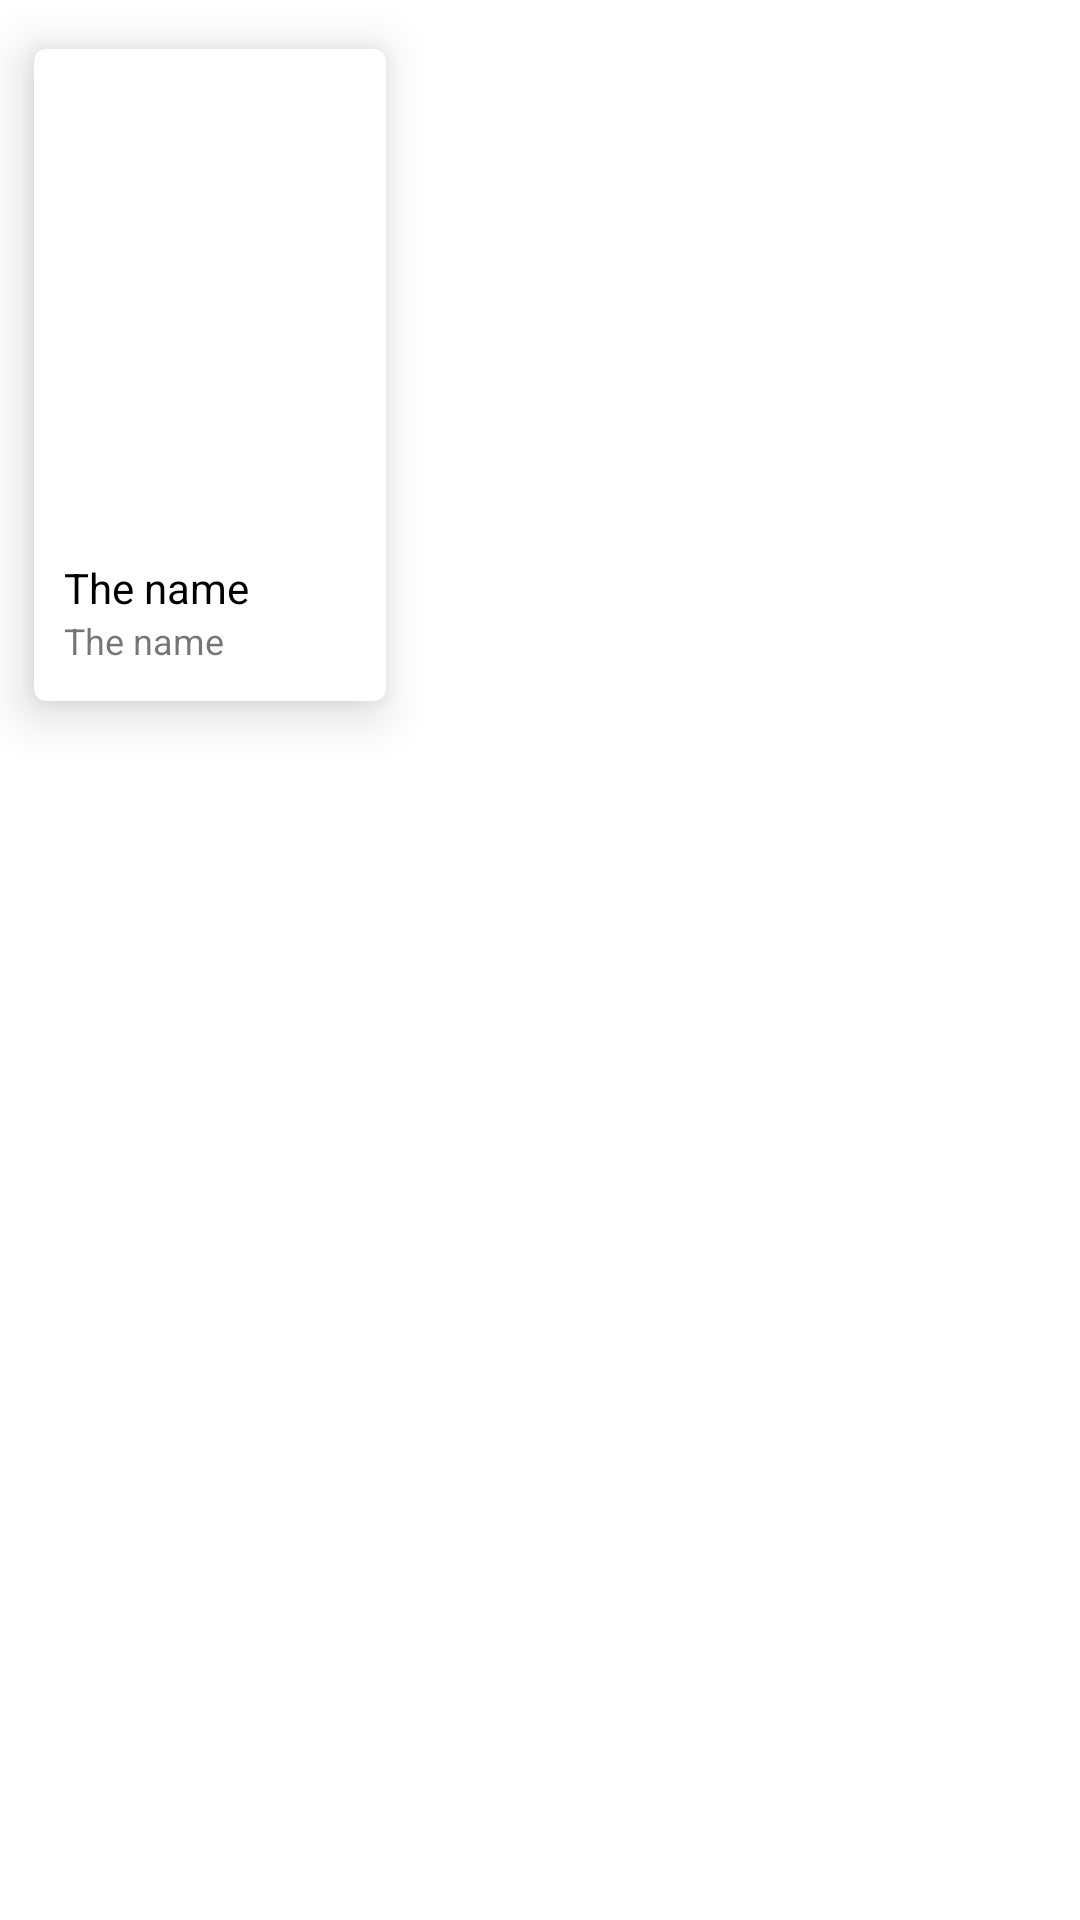

Produce the Android XML layout that renders to this screen, including the resource entries it uses.
<!-- AndroidManifest.xml: application theme Theme.CouchPotato -->
<!-- res/layout/cast_list_item.xml -->
<?xml version="1.0" encoding="utf-8"?>
<androidx.constraintlayout.widget.ConstraintLayout xmlns:android="http://schemas.android.com/apk/res/android"
    android:layout_width="wrap_content"
    android:layout_height="wrap_content">

    <include
        android:id="@+id/personCard"
        layout="@layout/person_card"/>

</androidx.constraintlayout.widget.ConstraintLayout>
<!-- res/layout/person_card.xml (included above) -->
<?xml version="1.0" encoding="utf-8"?>
<androidx.cardview.widget.CardView xmlns:android="http://schemas.android.com/apk/res/android"
    android:layout_width="140dp"
    android:layout_height="250dp"
    xmlns:app="http://schemas.android.com/apk/res-auto"
    xmlns:tools="http://schemas.android.com/tools"
    android:background="@android:color/transparent"
    app:cardElevation="10dp"
    app:cardUseCompatPadding="true"
    app:cardCornerRadius="4dp"
    app:cardBackgroundColor="@color/white">

    <androidx.constraintlayout.widget.ConstraintLayout
        android:layout_width="match_parent"
        android:layout_height="match_parent">

        <ImageView
            android:id="@+id/cardImage"
            android:layout_width="match_parent"
            android:scaleType="fitXY"
            android:layout_height="0dp"
            app:layout_constraintTop_toTopOf="parent"
            app:layout_constraintBottom_toTopOf="@+id/actor_name"
            android:layout_marginBottom="5dp"/>

        <TextView
            android:id="@+id/actor_name"
            android:layout_width="match_parent"
            android:layout_height="wrap_content"
            app:layout_constraintBottom_toTopOf="@id/actor_char"
            app:layout_constraintStart_toStartOf="parent"
            app:layout_constraintEnd_toEndOf="parent"
            android:layout_marginStart="10dp"
            android:layout_marginEnd="10dp"
            android:layout_marginBottom="0dp"
            tools:text="The name"
            android:textSize="14sp"
            android:textColor="@color/black"/>

        <TextView
            android:id="@+id/actor_char"
            android:layout_width="match_parent"
            android:layout_height="wrap_content"
            app:layout_constraintBottom_toBottomOf="parent"
            app:layout_constraintStart_toStartOf="parent"
            app:layout_constraintEnd_toEndOf="parent"
            android:layout_marginStart="10dp"
            app:layout_constrainedWidth="true"
            android:layout_marginEnd="10dp"
            android:layout_marginBottom="12dp"
            tools:text="The name"
            android:textSize="12sp"/>

    </androidx.constraintlayout.widget.ConstraintLayout>

</androidx.cardview.widget.CardView>
<!-- resources referenced by this layout -->
<resources>
  <color name="black">#FF000000</color>
  <color name="white">#FFFFFFFF</color>
  <style name="Theme.CouchPotato" parent="Theme.MaterialComponents.DayNight.NoActionBar">
          
          <item name="colorPrimary">@color/primary_blue</item>
          <item name="colorPrimaryVariant">@color/alt_primary_blue</item>
          <item name="colorOnPrimary">@color/white</item>
          
          <item name="colorSecondary">@color/primary_cream</item>
          <item name="colorSecondaryVariant">@color/primary_cream</item>
          <item name="colorOnSecondary">@color/black</item>
          
          <item name="android:statusBarColor" tools:targetApi="l">?attr/colorPrimaryVariant</item>
          
      </style>
  <color name="primary_blue">#304C84</color>
  <color name="alt_primary_blue">#32415e</color>
  <color name="primary_cream">#FFD5AF</color>
</resources>
